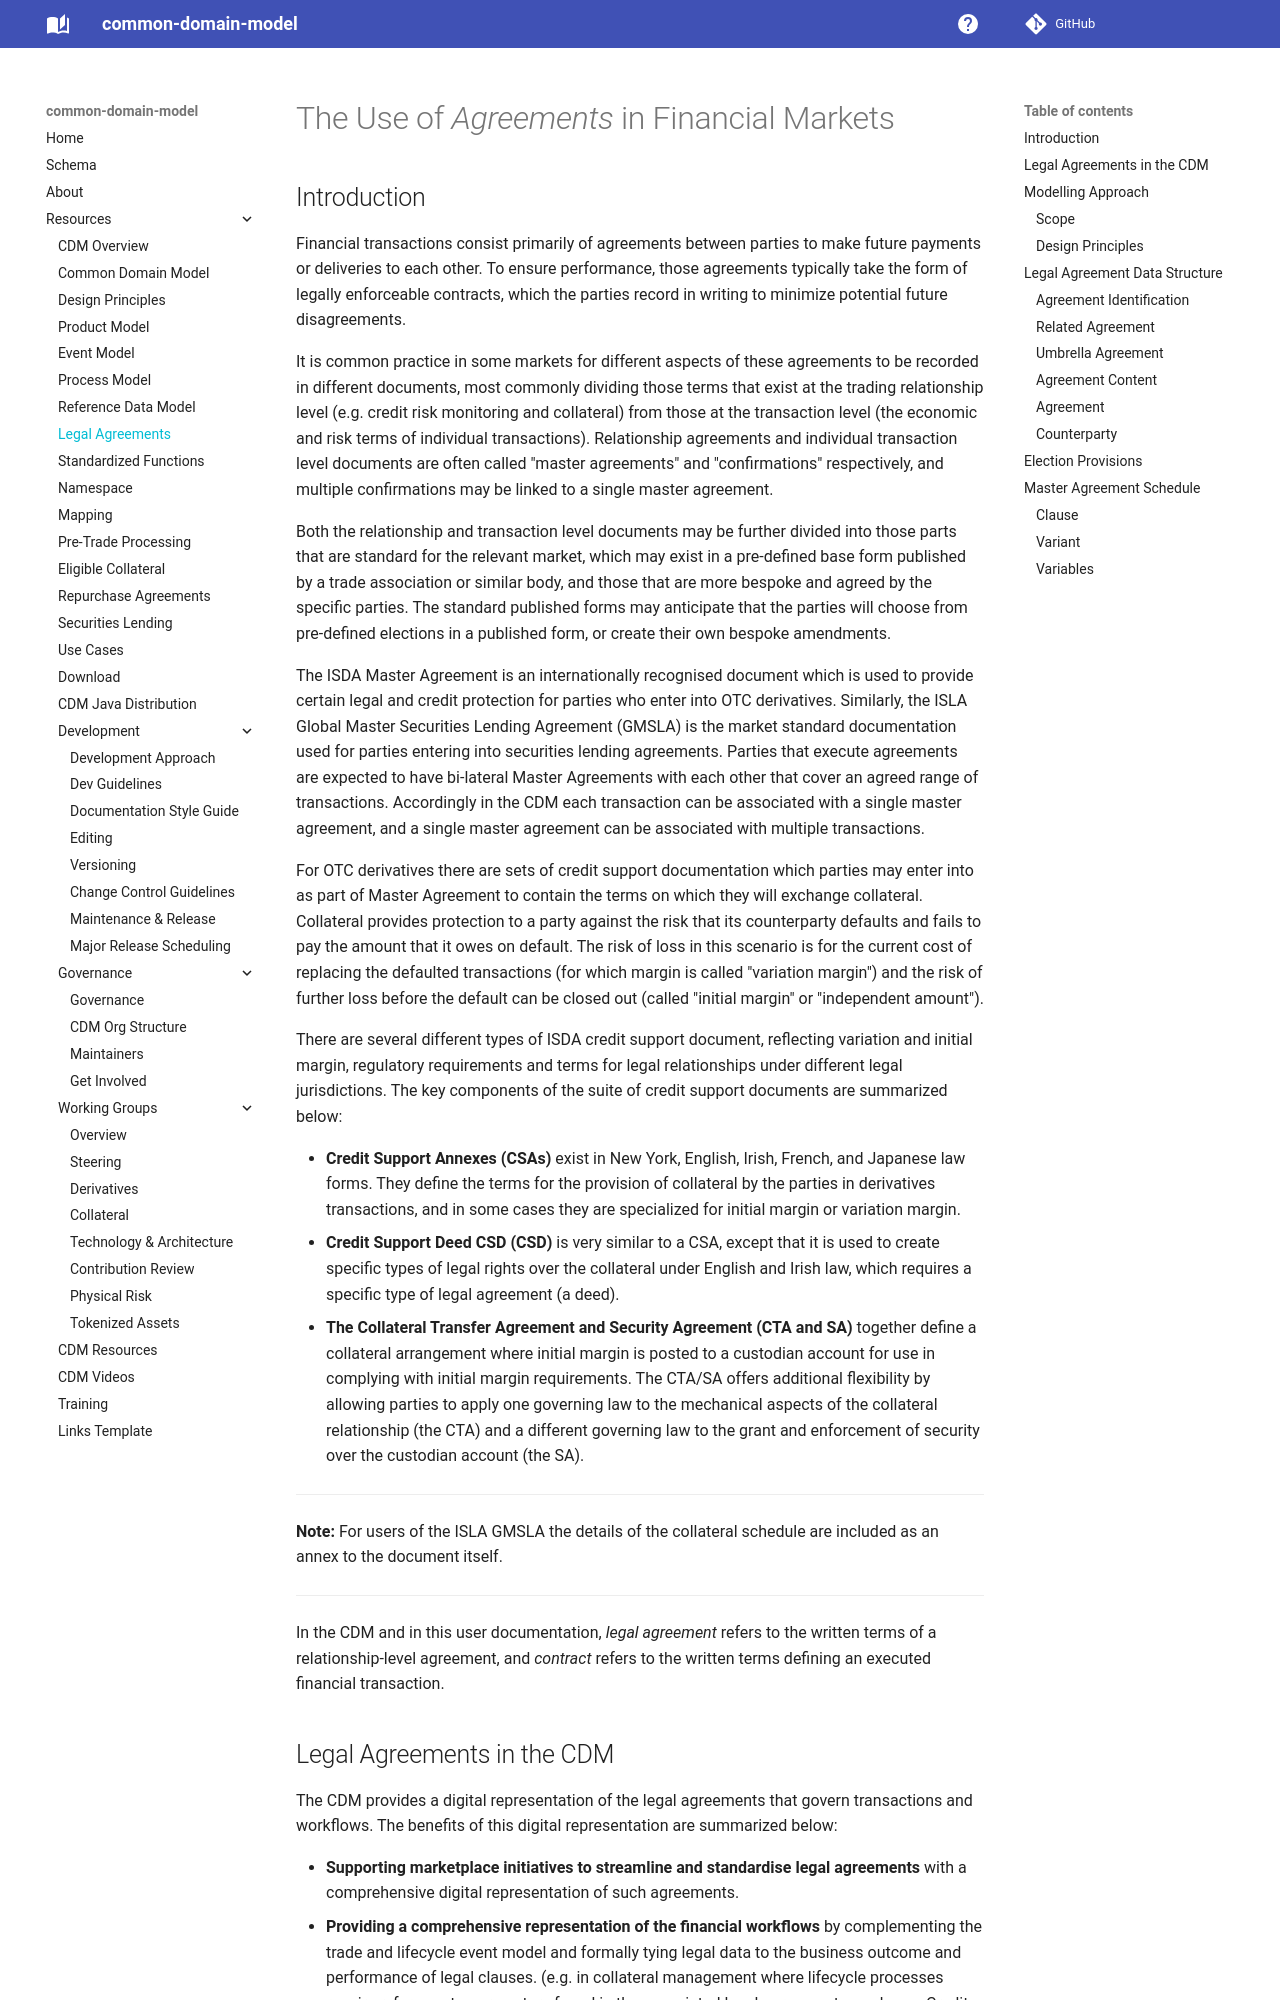

repository: lmodel/common-domain-model · page: legal-agreements/index.html · generator: mkdocs

---
title: Legal Agreements
---

# The Use of *Agreements* in Financial Markets

## Introduction

Financial transactions consist primarily of agreements between parties
to make future payments or deliveries to each other. To ensure
performance, those agreements typically take the form of legally
enforceable contracts, which the parties record in writing to minimize
potential future disagreements.

It is common practice in some markets for different aspects of these
agreements to be recorded in different documents, most commonly dividing
those terms that exist at the trading relationship level (e.g. credit
risk monitoring and collateral) from those at the transaction level (the
economic and risk terms of individual transactions). Relationship
agreements and individual transaction level documents are often called
"master agreements" and "confirmations" respectively, and multiple
confirmations may be linked to a single master agreement.

Both the relationship and transaction level documents may be further
divided into those parts that are standard for the relevant market,
which may exist in a pre-defined base form published by a trade
association or similar body, and those that are more bespoke and agreed
by the specific parties. The standard published forms may anticipate
that the parties will choose from pre-defined elections in a published
form, or create their own bespoke amendments.

The ISDA Master Agreement is an internationally recognised document
which is used to provide certain legal and credit protection for parties
who enter into OTC derivatives. Similarly, the ISLA Global Master Securities 
Lending Agreement (GMSLA) is the market standard documentation used for 
parties entering into securities lending agreements. Parties that execute 
agreements are expected to have bi-lateral Master Agreements with each
other that cover an agreed range of transactions. Accordingly in the CDM
each transaction can be associated with a single master agreement, and a
single master agreement can be associated with multiple transactions.

For OTC derivatives there are sets of credit support documentation which parties 
may enter into as part of Master Agreement to contain the terms on which they 
will exchange collateral. Collateral provides protection to a party against the
risk that its counterparty defaults and fails to pay the amount that it
owes on default. The risk of loss in this scenario is for the current
cost of replacing the defaulted transactions (for which margin is called
"variation margin") and the risk of further loss before the default can
be closed out (called "initial margin" or "independent amount").

There are several different types of ISDA credit support document,
reflecting variation and initial margin, regulatory requirements and
terms for legal relationships under different legal jurisdictions. The
key components of the suite of credit support documents are summarized
below:

-   **Credit Support Annexes (CSAs)** exist in New York, English, Irish,
    French, and Japanese law forms. They define the terms for the
    provision of collateral by the parties in derivatives transactions,
    and in some cases they are specialized for initial margin or
    variation margin.
-   **Credit Support Deed CSD (CSD)** is very similar to a CSA, except
    that it is used to create specific types of legal rights over the
    collateral under English and Irish law, which requires a specific
    type of legal agreement (a deed).
-   **The Collateral Transfer Agreement and Security Agreement (CTA and
    SA)** together define a collateral arrangement where initial margin
    is posted to a custodian account for use in complying with initial
    margin requirements. The CTA/SA offers additional flexibility by
    allowing parties to apply one governing law to the mechanical
    aspects of the collateral relationship (the CTA) and a different
    governing law to the grant and enforcement of security over the
    custodian account (the SA).
